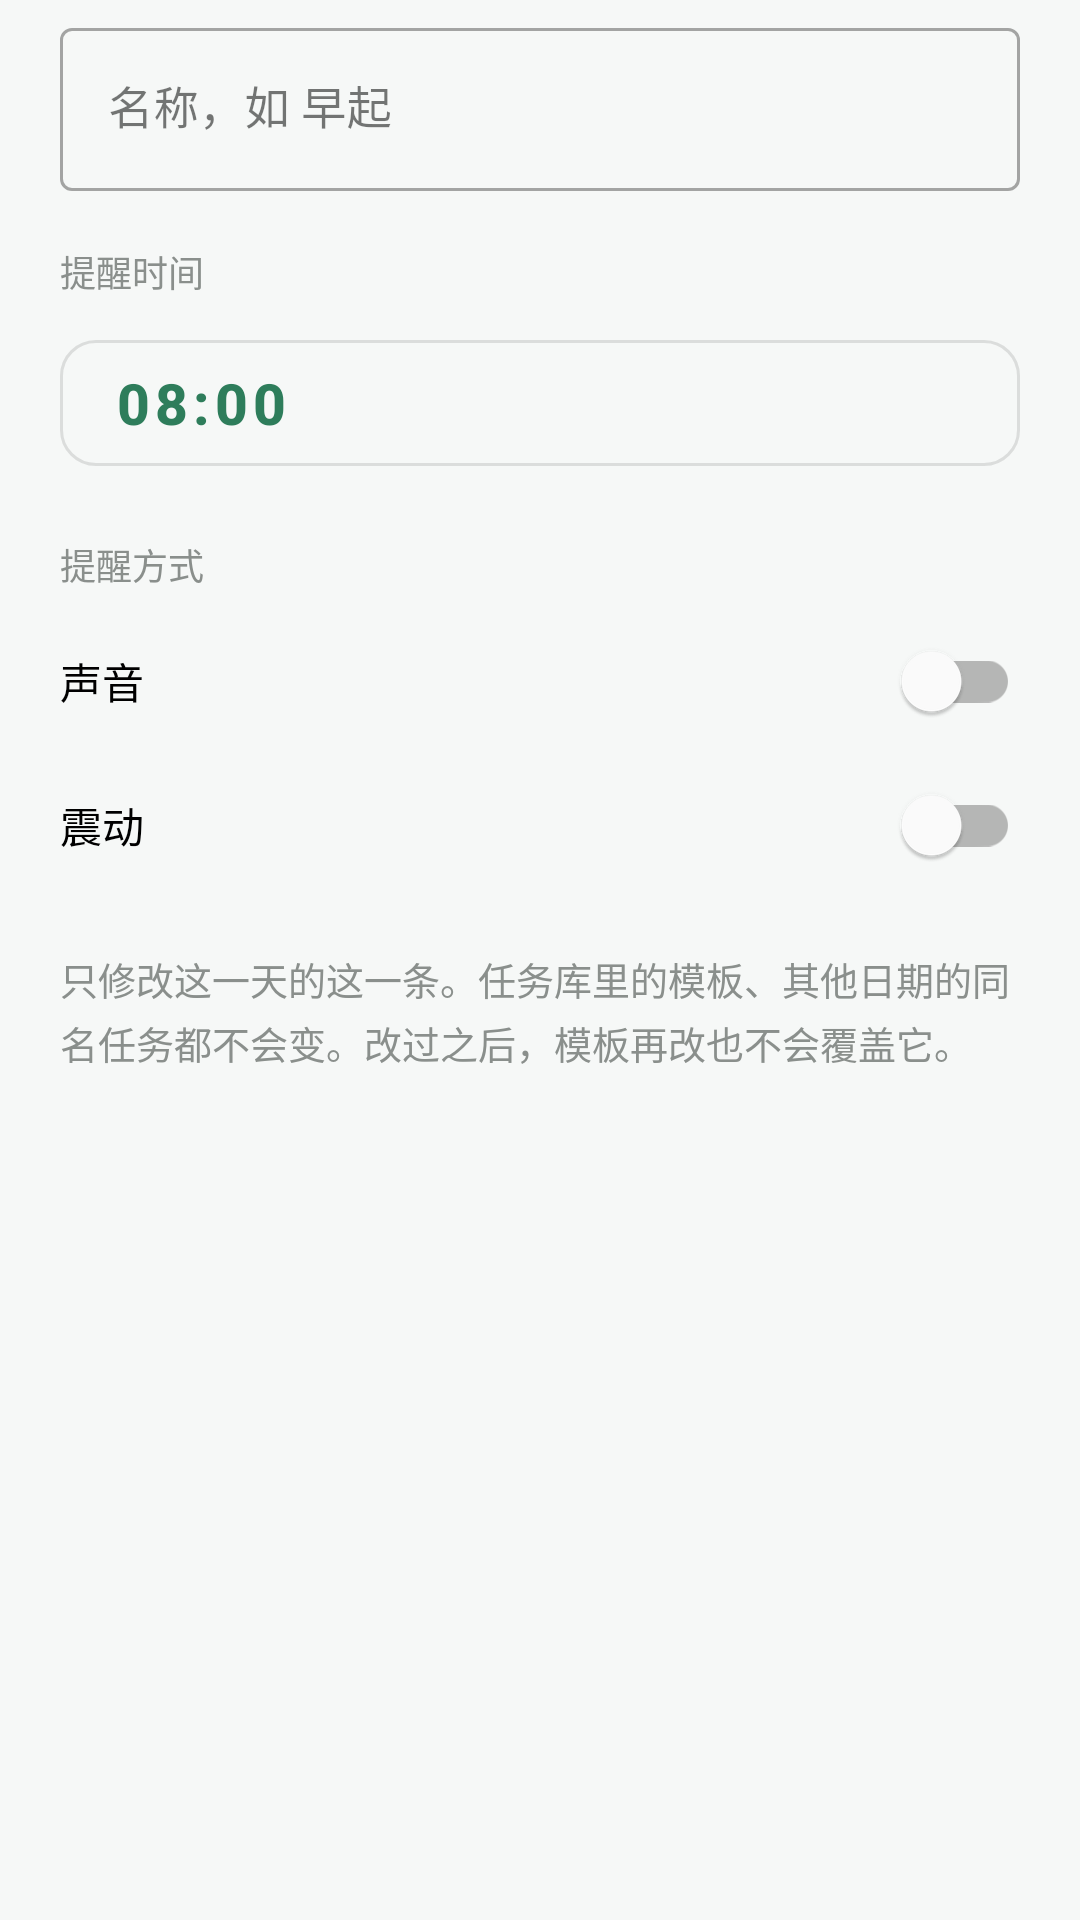

Here is an Android app screen rendered from its layout file. Give the layout XML and the strings, colors and styles it references.
<!-- AndroidManifest.xml: application theme Theme.Daka -->
<!-- res/layout/dialog_edit_instance.xml -->
<?xml version="1.0" encoding="utf-8"?>
<ScrollView xmlns:android="http://schemas.android.com/apk/res/android"
    xmlns:app="http://schemas.android.com/apk/res-auto"
    android:layout_width="match_parent"
    android:layout_height="wrap_content">

    <LinearLayout
        android:layout_width="match_parent"
        android:layout_height="wrap_content"
        android:orientation="vertical"
        android:paddingStart="20dp"
        android:paddingTop="4dp"
        android:paddingEnd="20dp">

        <com.google.android.material.textfield.TextInputLayout
            style="@style/Widget.MaterialComponents.TextInputLayout.OutlinedBox"
            android:layout_width="match_parent"
            android:layout_height="wrap_content"
            android:hint="@string/edit_name_hint">

            <com.google.android.material.textfield.TextInputEditText
                android:id="@+id/et_name"
                android:layout_width="match_parent"
                android:layout_height="wrap_content"
                android:inputType="text"
                android:maxLines="1"
                android:textSize="15sp" />
        </com.google.android.material.textfield.TextInputLayout>

        <TextView
            android:layout_width="wrap_content"
            android:layout_height="wrap_content"
            android:layout_marginTop="18dp"
            android:text="@string/edit_time_label"
            android:textColor="@color/c_text_dim"
            android:textSize="12sp" />

        <com.google.android.material.button.MaterialButton
            android:id="@+id/btn_pick_time"
            style="@style/Widget.MaterialComponents.Button.OutlinedButton"
            android:layout_width="match_parent"
            android:layout_height="54dp"
            android:layout_marginTop="8dp"
            android:gravity="start|center_vertical"
            android:paddingStart="18dp"
            android:paddingEnd="18dp"
            android:text="08:00"
            android:textSize="19sp"
            android:textStyle="bold"
            app:cornerRadius="12dp" />

        
        <TextView
            android:layout_width="wrap_content"
            android:layout_height="wrap_content"
            android:layout_marginTop="18dp"
            android:text="@string/edit_alert_label"
            android:textColor="@color/c_text_dim"
            android:textSize="12sp" />

        <com.google.android.material.switchmaterial.SwitchMaterial
            android:id="@+id/sw_sound"
            android:layout_width="match_parent"
            android:layout_height="wrap_content"
            android:layout_marginTop="6dp"
            android:text="@string/edit_sound"
            android:textSize="14sp" />

        <com.google.android.material.switchmaterial.SwitchMaterial
            android:id="@+id/sw_vibrate"
            android:layout_width="match_parent"
            android:layout_height="wrap_content"
            android:text="@string/edit_vibrate"
            android:textSize="14sp" />

        <TextView
            android:layout_width="match_parent"
            android:layout_height="wrap_content"
            android:layout_marginTop="18dp"
            android:lineSpacingExtra="3dp"
            android:text="@string/edit_instance_hint"
            android:textColor="@color/c_text_dim"
            android:textSize="12.5sp" />

    </LinearLayout>
</ScrollView>
<!-- resources referenced by this layout -->
<resources>
  <color name="c_text_dim">#8A8F8C</color>
  <string name="edit_alert_label">提醒方式</string>
  <string name="edit_instance_hint">只修改这一天的这一条。任务库里的模板、其他日期的同名任务都不会变。改过之后，模板再改也不会覆盖它。</string>
  <string name="edit_name_hint">名称，如 早起</string>
  <string name="edit_sound">声音</string>
  <string name="edit_time_label">提醒时间</string>
  <string name="edit_vibrate">震动</string>
  <style name="Theme.Daka" parent="Theme.MaterialComponents.Light.NoActionBar">
          <item name="colorPrimary">@color/c_primary</item>
          <item name="colorPrimaryVariant">@color/c_primary_dark</item>
          <item name="colorOnPrimary">@color/c_on_primary</item>
          <item name="colorSecondary">@color/c_primary</item>
          <item name="colorOnSecondary">@color/c_on_primary</item>
          <item name="colorSurface">@color/c_surface</item>
          <item name="colorOnSurface">@color/c_text</item>
          <item name="android:colorBackground">@color/c_bg</item>
          <item name="android:windowBackground">@color/c_bg</item>
          <item name="android:statusBarColor">@color/c_bg</item>
          <item name="android:navigationBarColor">@color/c_bg</item>
          <item name="android:windowLightStatusBar">true</item>
          <item name="materialAlertDialogTheme">@style/Theme.Daka.Dialog</item>
      </style>
  <color name="c_primary">#2E7D5B</color>
  <color name="c_primary_dark">#1F5C42</color>
  <color name="c_on_primary">#FFFFFF</color>
  <color name="c_surface">#FFFFFF</color>
  <color name="c_text">#1B1C1B</color>
  <color name="c_bg">#F6F8F7</color>
  <style name="Theme.Daka.Dialog" parent="ThemeOverlay.MaterialComponents.MaterialAlertDialog">
          <item name="colorPrimary">@color/c_primary</item>
          <item name="colorSurface">@color/c_surface</item>
          <item name="colorOnSurface">@color/c_text</item>
      </style>
</resources>
